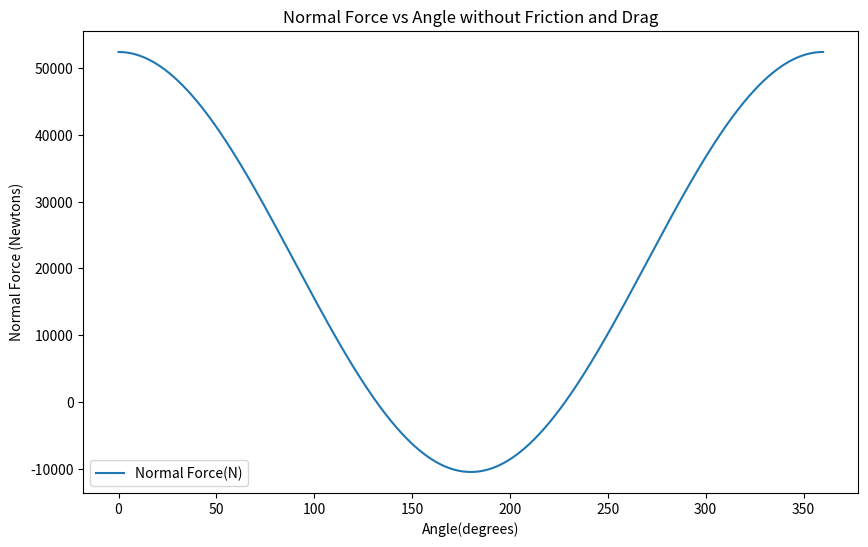
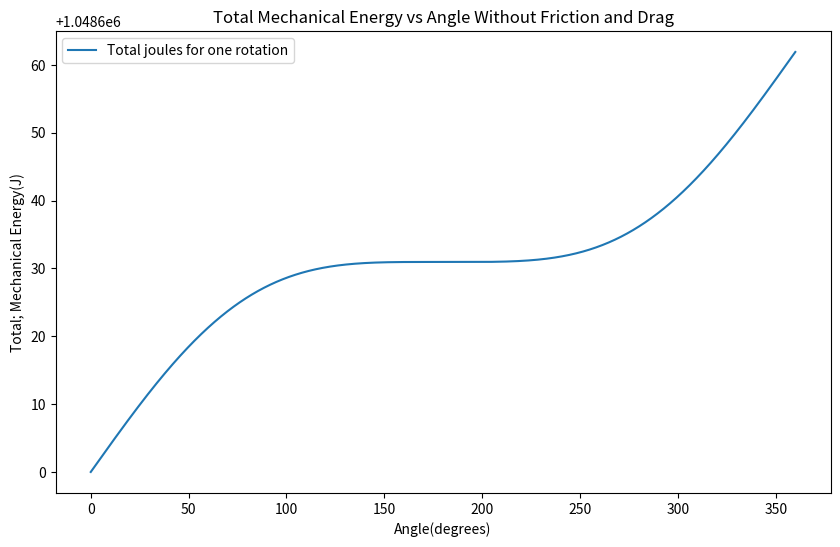
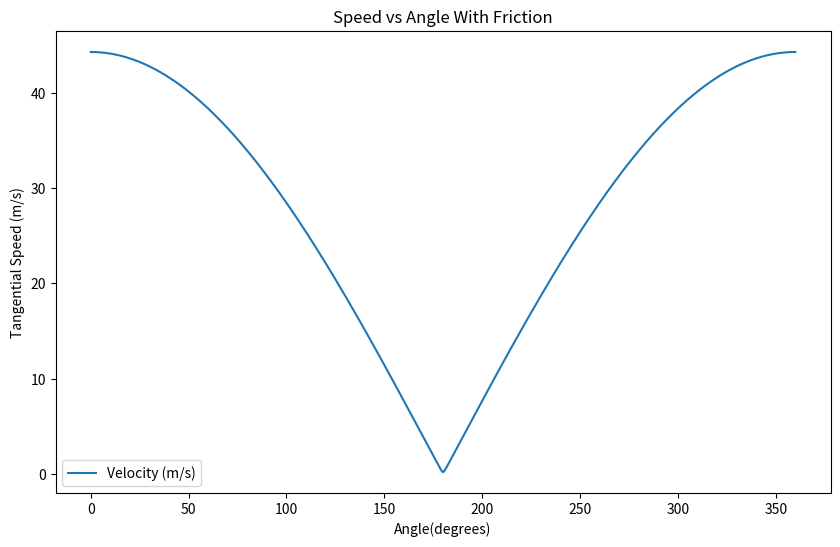
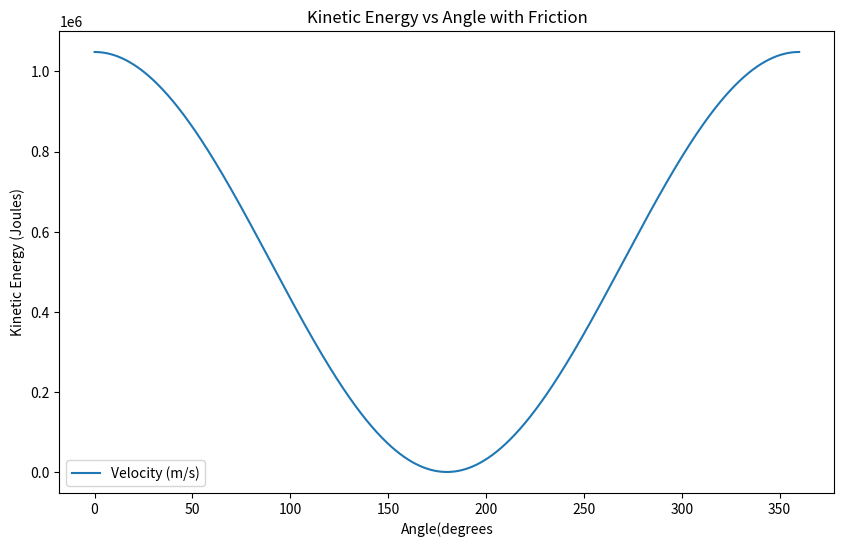

Recreate these plots in Python, in order.
# -*- coding: utf-8 -*-
"""
Created on Sat Mar  2 14:08:21 2024

[redacted]
"""

#This is a simple code to track the motion of a small RING rolling from the bottom of
#of a circular wire, with an initial speed, and calculating the tangential speed, reaction forces, G-forces, evolution of
#the friction/drag forces. Also total mechanical energy and with friction, how much energy is
#lost to heat via friction and/or drag. We can then calculate as a rollercoaster designer, the required
#height for the initial position of the roller coaster to be launched

import numpy as np
import matplotlib.pyplot as plt



#Function to calculate derivatives including friction and drag
def derivatives(theta, v):
    a_tangential=-g*np.sin(theta)
    F_Friction=-mu*(mass*g*np.cos(theta)*np.sign(v)+mass*v**2/R)
    F_drag=-C*rho*(v**2)*A*np.sign(v)
    #print(F_Friction)
    #print(np.sign(v))
    F_net=-mass*g*np.sin(theta)+F_Friction+F_drag
    dtheta_dt=v/R
    dv_dt=F_net/mass
    return dtheta_dt, dv_dt


#Euler Method to update the position (in radians) and velocity

def euler_step(theta,v,dt):
    dtheta_dt, dv_dt=derivatives(theta,v)
    theta=theta+dtheta_dt*dt
    v=v+dv_dt*dt
    return theta,v

#Lists to store theta, reaction forces, g-force values and mechanical energy

theta_values=[]
normal_forces=[]
g_forces=[]
velocity=[]
Kinetic_En=[]
Potential_En=[]
Total_Energy=[]

# We assume particle come into a circular loop at the bottom. It ias attached to
# the track. We calvulate the initial speed required to traverse the track. As we turn on friction
# and track. We modify h, to get the initial required speed

h=100 #height, when plotting friction graphs we must change the height to 150 otherwise the code breaks down
R=50.0 #radius of the sphere
g=9.8 #Gravity
mass=1070
dt=0.0001 #time step for the Euler iteration
v=np.sqrt(2*g*h)


mu= 0.0 #friction coefficient, for all friction graps we must change this to 0.1
C=0.0
rho=1.25
A=np.pi*(1)**2 #Cross sectional area of a ring, of diameter 1m   

v=np.sqrt(2*g*h)

theta = 0
print(np.degrees(theta))
Kinetic=0.5*mass*v**2
potential=0.0
#v=.0.0000001
print('hi')

while theta <= 2*np.pi:
    #for theta in range(np.pi,0):
    theta,v = euler_step(theta,v,dt)
    normal_force=mass*g*np.cos(theta)+mass*v**2/R
    g_force=normal_force/(mass*g)
    Potential=mass*g*(R-R*np.cos(theta))
    Kinetic=0.5*mass*(v**2)
    Total=Potential+Kinetic
    
    if normal_force >= 0.1:
        print(np.degrees(theta))
        
    theta_values.append(np.degrees(theta))
    velocity.append(v)
    normal_forces.append(normal_force)
    g_forces.append(g_force)  
    Kinetic_En.append(Kinetic)
    Potential_En.append(Potential)
    Total_Energy.append(Total)

#Plotting degrees vs normal forces
print(len(velocity))
print(len(theta_values))
plt.figure(figsize=(10,6))
plt.plot(theta_values, normal_forces, label="Normal Force(N)")
plt.xlabel('Angle(degrees)')
plt.ylabel('Normal Force (Newtons)')
plt.title('Normal Force vs Angle without Friction and Drag')
plt.legend()
plt.show()

print(len(velocity))
print(len(theta_values))
plt.figure(figsize=(10,6))
plt.plot(theta_values, Total_Energy, label="Total joules for one rotation")
plt.xlabel('Angle(degrees)')
plt.ylabel('Total; Mechanical Energy(J)')
plt.title('Total Mechanical Energy vs Angle Without Friction and Drag')
plt.legend()
plt.show()

print(len(velocity))
print(len(theta_values))
plt.figure(figsize=(10,6))
plt.plot(theta_values, velocity, label="Velocity (m/s)")
plt.xlabel('Angle(degrees)')
plt.ylabel('Tangential Speed (m/s)')
plt.title('Speed vs Angle With Friction')
plt.legend()
plt.show()

print(len(velocity))
print(len(theta_values))
plt.figure(figsize=(10,6))
plt.plot(theta_values, Kinetic_En, label="Velocity (m/s)")
plt.xlabel('Angle(degrees')
plt.ylabel('Kinetic Energy (Joules)')
plt.title('Kinetic Energy vs Angle with Friction')
plt.legend()
plt.show()





